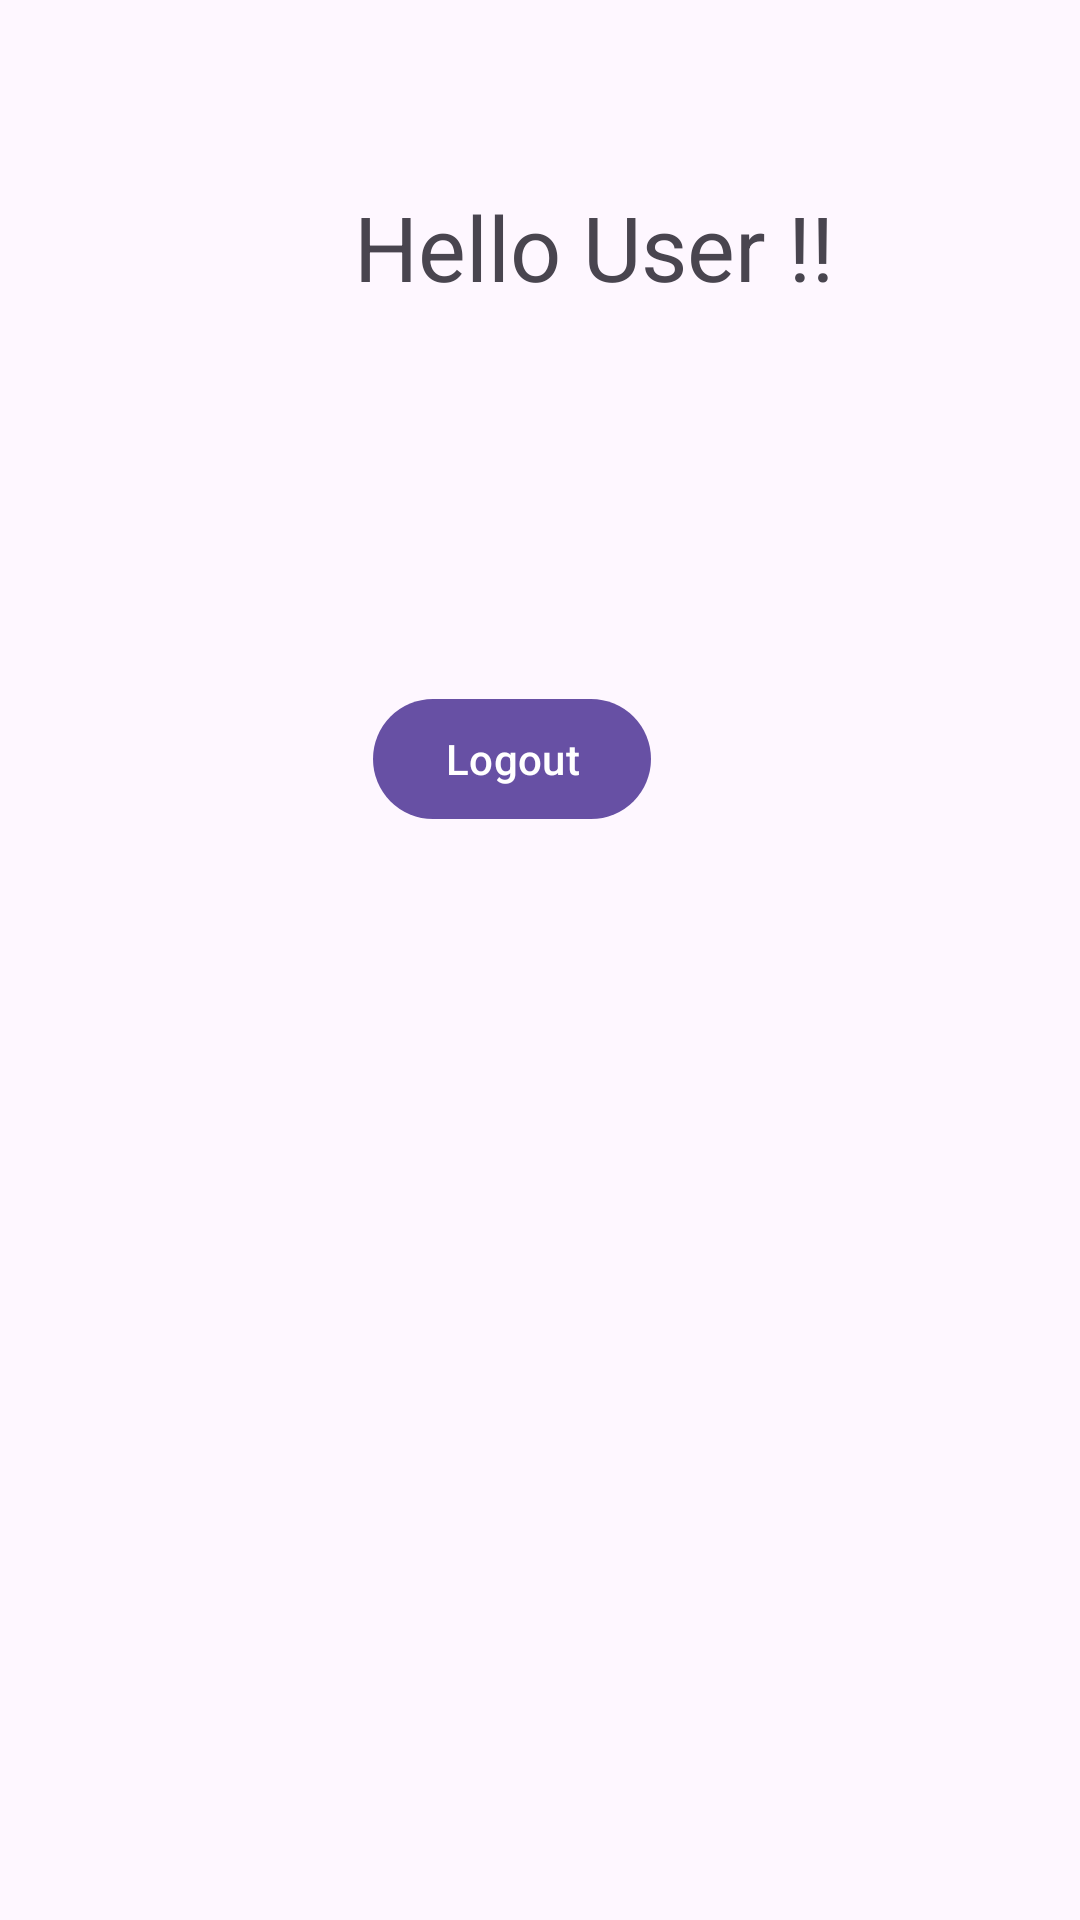

Layout XML and referenced resources for this Android screen:
<!-- AndroidManifest.xml: application theme Theme.MyAppGA -->
<!-- res/layout/fragment_home1.xml -->
<?xml version="1.0" encoding="utf-8"?>
<RelativeLayout xmlns:android="http://schemas.android.com/apk/res/android"
    xmlns:app="http://schemas.android.com/apk/res-auto"
    xmlns:tools="http://schemas.android.com/tools"
    android:layout_width="match_parent"
    android:layout_height="match_parent"
    tools:context=".Home1">

    <TextView
        android:id="@+id/textView3"
        android:layout_width="211dp"
        android:layout_height="67dp"
        android:layout_alignParentStart="true"
        android:layout_alignParentTop="true"
        android:layout_marginStart="118dp"
        android:layout_marginTop="62dp"
        android:text="Hello User !!"
        android:textSize="30sp" />

    <Button
        android:id="@+id/button2"
        android:layout_width="wrap_content"
        android:layout_height="wrap_content"
        android:layout_alignParentEnd="true"
        android:layout_alignParentBottom="true"
        android:layout_marginEnd="143dp"
        android:layout_marginBottom="363dp"
        android:text="Logout" />


</RelativeLayout>
<!-- resources referenced by this layout -->
<resources>
  <style name="Theme.MyAppGA" parent="Base.Theme.MyAppGA" />
  <style name="Base.Theme.MyAppGA" parent="Theme.Material3.DayNight.NoActionBar">
          
          
      </style>
</resources>
